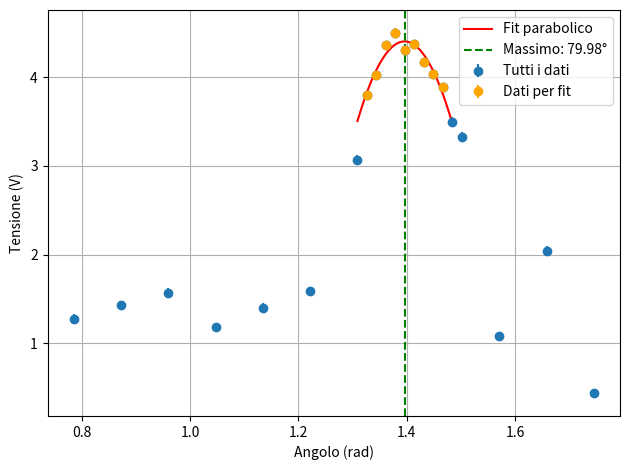

This chart was generated by the following Python code:
import numpy as np
import matplotlib.pyplot as plt
from scipy.optimize import curve_fit

# Tutti i dati
angolo_bragg = np.radians(np.array([100, 95, 90, 86, 85, 84, 83, 82, 81, 80, 79, 78, 77, 76, 75, 70, 65, 60, 55, 50, 45]))
V_bragg = np.array([0.440, 2.045, 1.08, 3.33, 3.50, 3.89, 4.04, 4.17, 4.37, 4.31, 4.50, 4.36, 4.02, 3.80, 3.07, 1.589, 1.403, 1.180, 1.57, 1.430, 1.280])
sigma_V_b = 0.05 * np.ones(len(V_bragg))

# Dati selezionati per fit parabolico (zona del massimo)
angolo_bragg_parabola = np.radians(np.array([84, 83, 82, 81, 80, 79, 78, 77, 76]))
V_bragg_parabola = np.array([3.89, 4.04, 4.17, 4.37, 4.31, 4.50, 4.36, 4.02, 3.80])
sigma_V_b_p = 0.05 * np.ones(len(V_bragg_parabola))

# Fit parabolico: y = a*(x - b)^2 + c
def parabola(x, a, b, c):
    return a * (x - b)**2 + c

popt, pcov = curve_fit(parabola, angolo_bragg_parabola, V_bragg_parabola, p0=[-1, np.radians(80), 4], sigma=sigma_V_b_p, absolute_sigma=True)
a_fit, b_fit, c_fit = popt
sigma_b = np.sqrt(pcov[1, 1])  # errore sul massimo

# Calcolo lambda al massimo della parabola
d = 0.03825  # m
sigmad = 0.001  # m
n = 1
theta_max = b_fit
lambda_ = 2 * d * np.sin(theta_max) / n
sigma_lambda = 2 * np.sin(theta_max) * sigmad  # trascurando incertezza su theta

# Output
print(f"Massimo (angolo fit): {np.degrees(theta_max):.2f}° ± {np.degrees(sigma_b):.2f}°")
print(f"Lunghezza d'onda λ: {lambda_*1e9:.2f} nm ± {sigma_lambda*1e9:.2f} nm")

# Plot
theta_fit = np.linspace(np.radians(75), np.radians(85), 500)
V_fit = parabola(theta_fit, *popt)

plt.errorbar(angolo_bragg, V_bragg, yerr=sigma_V_b, fmt='o', label='Tutti i dati')
plt.errorbar(angolo_bragg_parabola, V_bragg_parabola, yerr=sigma_V_b_p, fmt='o', color='orange', label='Dati per fit')
plt.plot(theta_fit, V_fit, label='Fit parabolico', color='red')
plt.axvline(theta_max, color='green', linestyle='--', label=f'Massimo: {np.degrees(theta_max):.2f}°')

plt.xlabel("Angolo (rad)")
plt.ylabel("Tensione (V)")
plt.legend()
plt.grid()
plt.tight_layout()
plt.show()